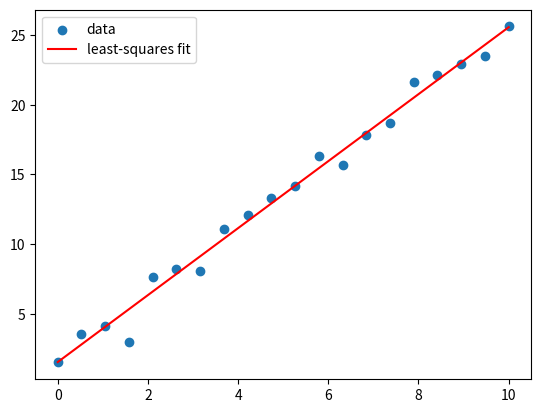

Write the Python code that produced this figure. (Note: this script raises an exception after producing the figure.)
"""
Day 16 code lab — reference solution. Only check this after attempting
starter_code/day16_least_squares.py yourself.
"""

import numpy as np
import matplotlib.pyplot as plt


def least_squares_normal_equations(A, y):
    return np.linalg.solve(A.T @ A, A.T @ y)


if __name__ == "__main__":
    rng = np.random.default_rng(1)
    x = np.linspace(0, 10, 20)
    y = 2.5 * x + 1.0 + rng.normal(0, 1.5, size=x.shape)

    A = np.column_stack([x, np.ones_like(x)])
    my_solution = least_squares_normal_equations(A, y)
    lstsq_solution, *_ = np.linalg.lstsq(A, y, rcond=None)
    assert np.allclose(my_solution, lstsq_solution)
    print("my normal-equations solution matches np.linalg.lstsq:", my_solution)

    plt.scatter(x, y, label="data")
    plt.plot(x, A @ my_solution, color="red", label="least-squares fit")
    plt.legend()
    plt.savefig("solutions/day16_least_squares_fit.png")
    print("saved plot")

    # Extension: fit a quadratic y = a + bx + cx^2 -- still *linear* in the
    # unknowns (a, b, c), hence still ordinary least squares, even though
    # the model is nonlinear in x.
    y_quad = 0.5 * x**2 - 2.0 * x + 3.0 + rng.normal(0, 2.0, size=x.shape)
    A_quad = np.column_stack([np.ones_like(x), x, x**2])
    my_quad_solution = least_squares_normal_equations(A_quad, y_quad)
    lstsq_quad_solution, *_ = np.linalg.lstsq(A_quad, y_quad, rcond=None)
    assert np.allclose(my_quad_solution, lstsq_quad_solution)
    print(
        "quadratic-fit normal-equations solution matches np.linalg.lstsq:",
        my_quad_solution,
    )
